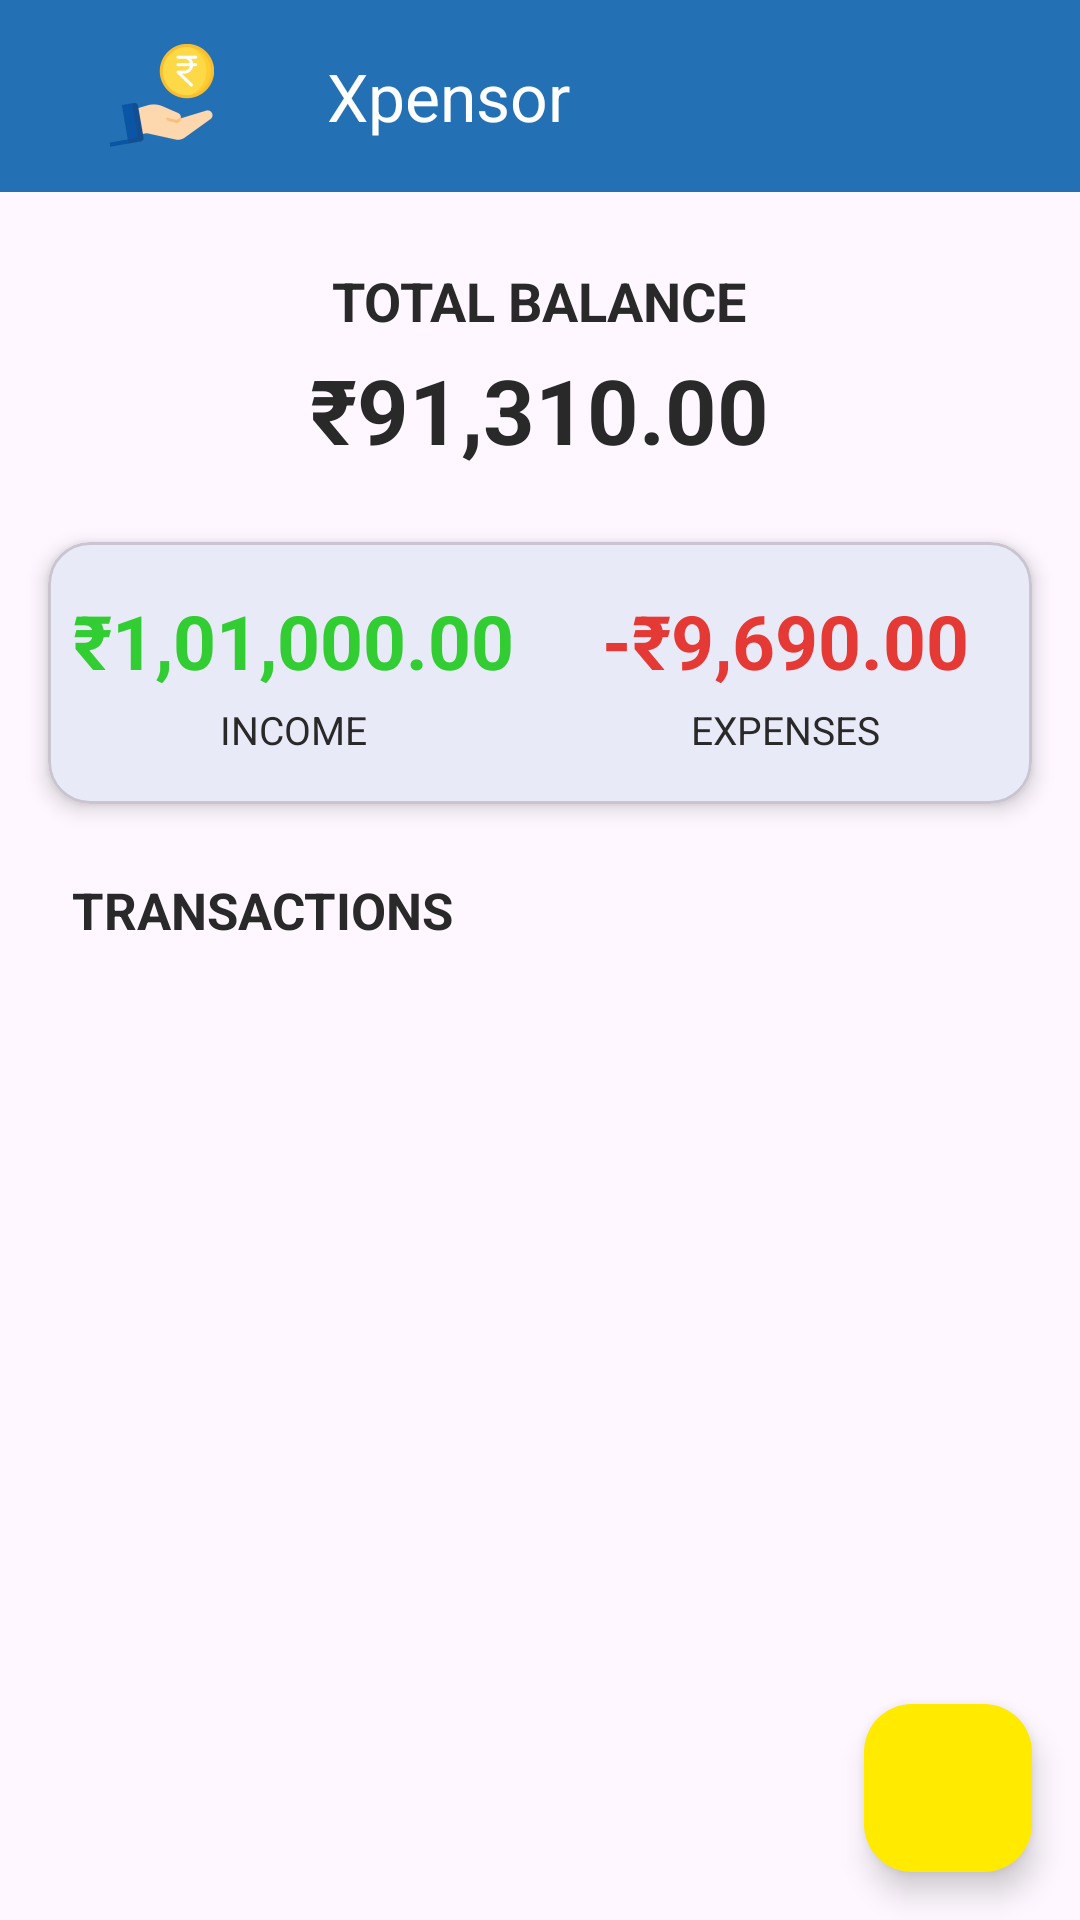

Here is an Android app screen rendered from its layout file. Give the layout XML and the strings, colors and styles it references.
<!-- AndroidManifest.xml: application theme Theme.Xpensor -->
<!-- res/layout/activity_main.xml -->
<?xml version="1.0" encoding="utf-8"?>
<androidx.coordinatorlayout.widget.CoordinatorLayout
    xmlns:android="http://schemas.android.com/apk/res/android"
    xmlns:app="http://schemas.android.com/apk/res-auto"
    xmlns:tools="http://schemas.android.com/tools"
    android:id="@+id/coordinator"
    android:layout_width="match_parent"
    android:layout_height="match_parent"
    tools:context="com.example.xpensor.ui.DetailedActivity">


<LinearLayout
        android:layout_width="match_parent"
        android:layout_height="match_parent"
        android:orientation="vertical">

        
        <androidx.appcompat.widget.Toolbar
            android:id="@+id/toolbar"
            android:layout_width="match_parent"
            android:layout_height="?attr/actionBarSize"
            android:background="?attr/colorPrimary"


            app:contentInsetStart="0dp"
            app:contentInsetStartWithNavigation="0dp"
            app:contentInsetEnd="0dp"

            app:navigationIcon="@mipmap/ic_launcher_foreground"
            app:title="Xpensor"
            app:titleTextColor="@color/white"
            app:titleMarginStart="1dp" />


        
        <ScrollView
            android:layout_width="match_parent"
            android:layout_height="wrap_content"
            android:fillViewport="true"
            android:overScrollMode="ifContentScrolls"
            android:layout_weight="0">

            <LinearLayout
                android:layout_width="match_parent"
                android:layout_height="wrap_content"
                android:orientation="vertical">

                
                <LinearLayout
                    android:id="@+id/balance_layout"
                    android:layout_width="match_parent"
                    android:layout_height="wrap_content"
                    android:layout_margin="16dp"
                    android:gravity="center"
                    android:orientation="vertical"
                    android:padding="8dp">

                    <TextView
                        android:layout_width="wrap_content"
                        android:layout_height="wrap_content"
                        android:text="TOTAL BALANCE"
                        android:textAllCaps="true"
                        android:textSize="18sp"
                        android:textStyle="bold"
                        android:layout_marginBottom="4dp"/>

                    <TextView
                        android:id="@+id/balance"
                        android:layout_width="wrap_content"
                        android:layout_height="wrap_content"
                        android:text="₹91,310.00"
                        android:textSize="30sp"
                        android:textStyle="bold"/>
                </LinearLayout>

                
                <com.google.android.material.card.MaterialCardView
                    android:id="@+id/dashboard"
                    android:layout_width="match_parent"
                    android:layout_height="wrap_content"
                    android:layout_marginHorizontal="16dp"
                    android:layout_marginBottom="16dp"
                    app:cardCornerRadius="14dp"
                    app:cardElevation="4dp"
                    android:padding="12dp">

                    <LinearLayout
                        android:layout_width="match_parent"
                        android:layout_height="wrap_content"
                        android:orientation="horizontal"
                        android:gravity="center"
                        android:paddingVertical="8dp">

                        <LinearLayout
                            android:layout_width="0dp"
                            android:layout_height="wrap_content"
                            android:layout_weight="0.5"
                            android:gravity="center"
                            android:orientation="vertical"
                            android:padding="8dp">

                            <TextView
                                android:id="@+id/budget"
                                android:layout_width="wrap_content"
                                android:layout_height="wrap_content"
                                android:text="₹1,01,000.00"
                                android:textColor="@color/green"
                                android:textSize="25sp"
                                android:textStyle="bold"/>

                            <TextView
                                android:layout_width="wrap_content"
                                android:layout_height="wrap_content"
                                android:text="INCOME"
                                android:textAllCaps="true"
                                android:textSize="13sp"
                                android:layout_marginTop="4dp"/>
                        </LinearLayout>

                        <LinearLayout
                            android:layout_width="0dp"
                            android:layout_height="wrap_content"
                            android:layout_weight="0.5"
                            android:gravity="center"
                            android:orientation="vertical"
                            android:padding="8dp">

                            <TextView
                                android:id="@+id/expense"
                                android:layout_width="wrap_content"
                                android:layout_height="wrap_content"
                                android:text="-₹9,690.00"
                                android:textColor="@color/red"
                                android:textSize="25sp"
                                android:textStyle="bold"/>

                            <TextView
                                android:layout_width="wrap_content"
                                android:layout_height="wrap_content"
                                android:text="EXPENSES"
                                android:textAllCaps="true"
                                android:textSize="13sp"
                                android:layout_marginTop="4dp"/>
                        </LinearLayout>
                    </LinearLayout>
                </com.google.android.material.card.MaterialCardView>

                
                <androidx.constraintlayout.widget.ConstraintLayout
                    android:id="@+id/transactionBar"
                    android:layout_width="match_parent"
                    android:layout_height="wrap_content"
                    android:layout_marginHorizontal="16dp"
                    android:paddingVertical="8dp">

                    <TextView
                        android:id="@+id/recyclerview_title"
                        android:layout_width="wrap_content"
                        android:layout_height="wrap_content"
                        android:text="Transactions"
                        android:textAllCaps="true"
                        android:textSize="17sp"
                        android:textStyle="bold"
                        app:layout_constraintBottom_toBottomOf="parent"
                        app:layout_constraintStart_toStartOf="parent"
                        app:layout_constraintTop_toTopOf="parent"
                        android:layout_marginStart="8dp"/>

                    <ImageButton
                        android:id="@+id/sortButton"
                        android:layout_width="wrap_content"
                        android:layout_height="wrap_content"
                        android:background="?selectableItemBackground"
                        android:clickable="true"
                        android:focusable="true"
                        app:srcCompat="@drawable/ic_sort"
                        app:layout_constraintTop_toTopOf="parent"
                        app:layout_constraintEnd_toEndOf="parent"
                        android:layout_marginEnd="8dp"/>
                </androidx.constraintlayout.widget.ConstraintLayout>

            </LinearLayout>
        </ScrollView>

        
        <androidx.recyclerview.widget.RecyclerView
            android:id="@+id/recyclerview"
            android:layout_width="match_parent"
            android:layout_height="0dp"
            android:layout_weight="1"
            android:layout_margin="16dp"
            android:scrollbars="vertical"
            app:layoutManager="LinearLayoutManager"/>
    </LinearLayout>

    
    <com.google.android.material.floatingactionbutton.FloatingActionButton
        android:id="@+id/addBtn"
        android:layout_width="wrap_content"
        android:layout_height="wrap_content"
        android:layout_gravity="bottom|end"
        android:layout_margin="16dp"
        android:backgroundTint="@color/yellow"
        android:contentDescription="Add Transaction"
        android:src="@drawable/ic_add"
        app:borderWidth="0dp"
        app:tint="@color/black"/>
</androidx.coordinatorlayout.widget.CoordinatorLayout>
<!-- resources referenced by this layout -->
<resources>
  <color name="black">#FF000000</color>
  <color name="green">#32CD32</color>
  <color name="red">#E53935</color>
  <color name="white">#FFFFFFFF</color>
  <color name="yellow">#FFEA00</color>
  <!-- mipmap ic_launcher_foreground: webp bitmap (mipmap-hdpi, 1780 bytes) -->
  <style name="Theme.Xpensor" parent="Base.Theme.xpensor" />
  <style name="Base.Theme.xpensor" parent="Theme.Material3.DayNight.NoActionBar">
          <item name="colorPrimary">@color/blue</item>
          <item name="colorPrimaryVariant">@color/yellow</item>
          <item name="colorOnPrimary">@color/white</item>
  
          <item name="colorSecondary">@color/blue</item>
          <item name="colorSecondaryVariant">@color/teal_700</item>
          <item name="colorOnSecondary">@color/black</item>
  
          <item name="android:statusBarColor">?attr/colorPrimaryVariant</item>
  
          <item name="android:textColor">@color/textMain</item>
          <item name="colorControlActivated">@color/yellow</item>
      </style>
  <color name="blue">#2370B5</color>
  <color name="teal_700">#FF018786</color>
  <color name="textMain">#292929</color>
</resources>
